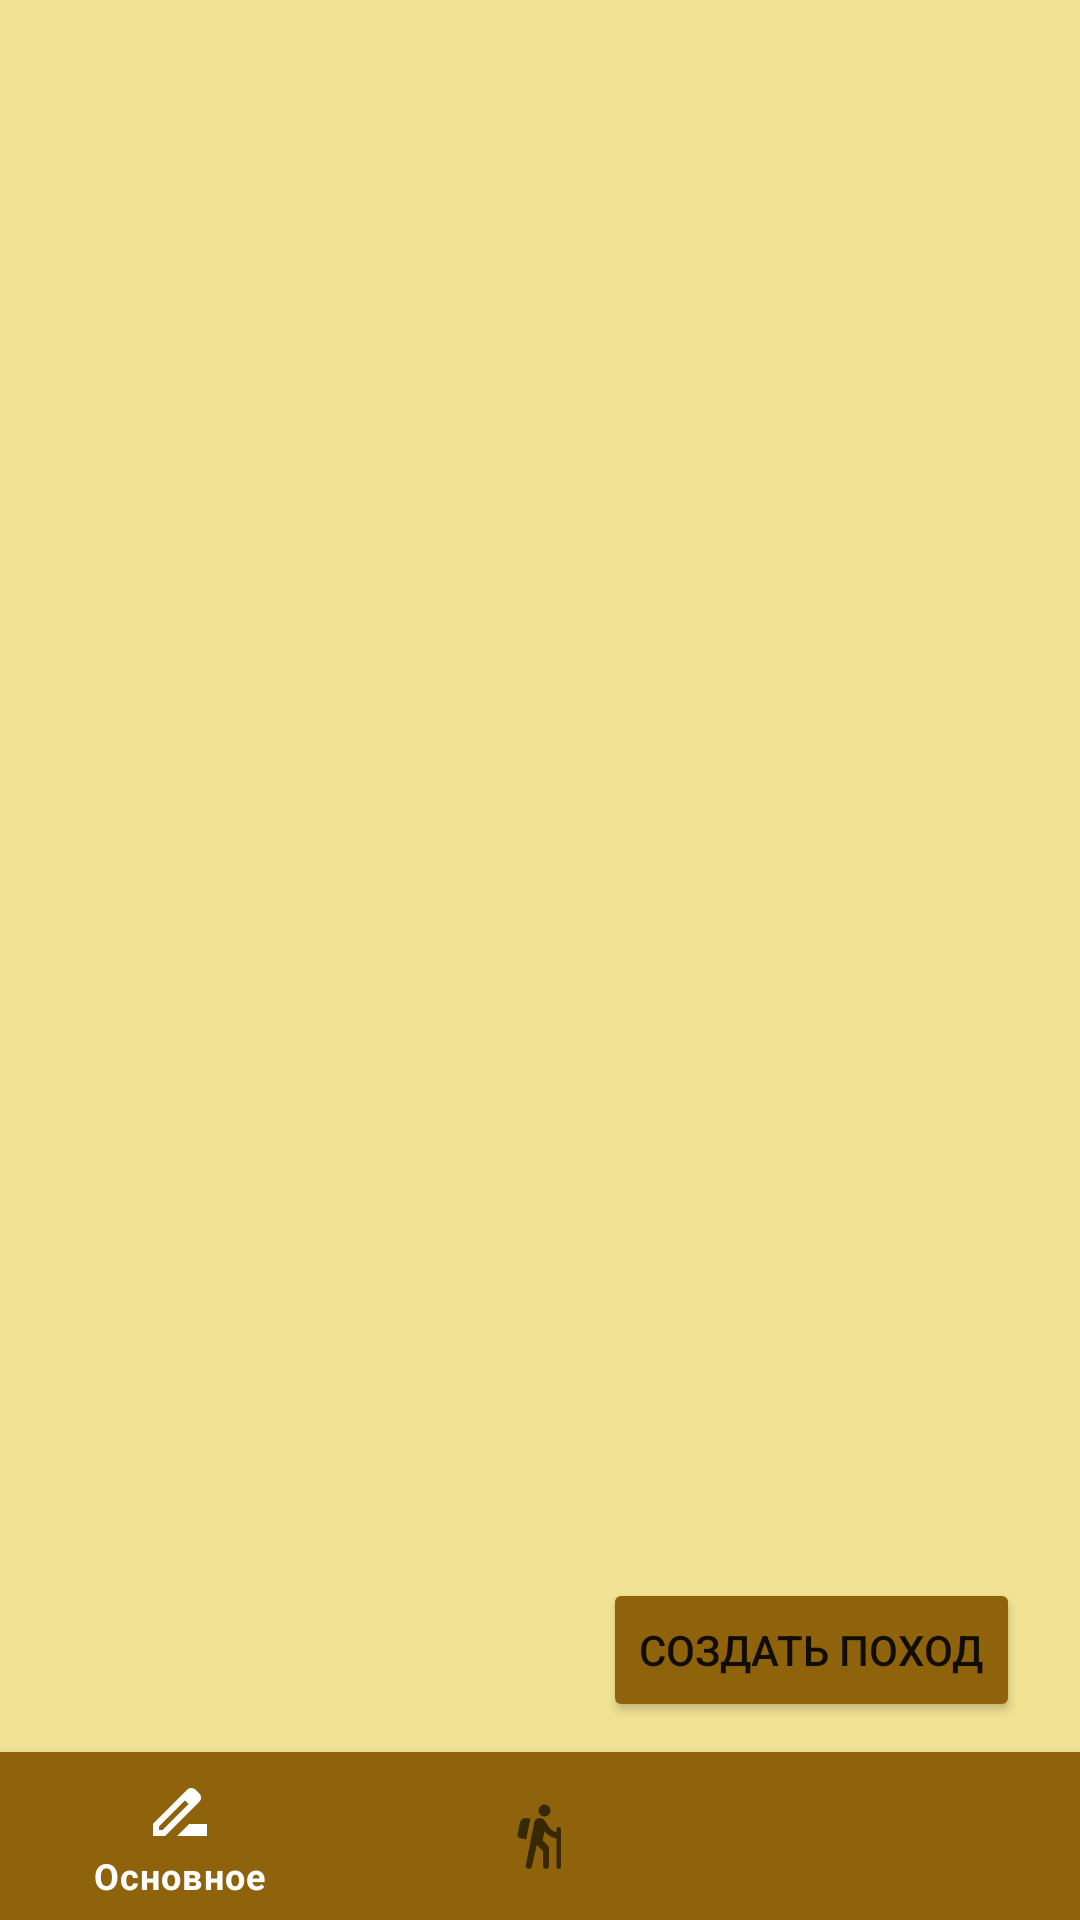

Write the Android layout XML for this screen, with the resource values it uses.
<!-- AndroidManifest.xml: application theme Theme.TravelApp -->
<!-- res/layout/activity_registration.xml -->
<?xml version="1.0" encoding="utf-8"?>
<androidx.constraintlayout.widget.ConstraintLayout xmlns:android="http://schemas.android.com/apk/res/android"
    xmlns:app="http://schemas.android.com/apk/res-auto"
    xmlns:tools="http://schemas.android.com/tools"
    android:layout_width="match_parent"
    android:layout_height="match_parent"
    tools:context=".RegistrationActivity"
    android:background="@color/bgColor">

    <com.google.android.material.bottomnavigation.BottomNavigationView
        android:id="@+id/bottomNavigationView"
        android:layout_width="0dp"
        android:layout_height="wrap_content"
        app:backgroundTint="@color/activeBar"
        app:itemIconTint="@drawable/bottom_nav_selector"
        app:itemTextColor="@drawable/bottom_nav_selector"
        app:labelVisibilityMode="selected"
        app:layout_constraintBottom_toBottomOf="parent"
        app:layout_constraintEnd_toEndOf="parent"
        app:layout_constraintHorizontal_bias="0.0"
        app:layout_constraintStart_toStartOf="parent"
        app:menu="@menu/bottom_nav_menu_registration" />

    <androidx.viewpager2.widget.ViewPager2
        android:id="@+id/pager"
        android:layout_width="match_parent"
        android:layout_height="0dp"
        app:layout_constraintBottom_toTopOf="@+id/bottomNavigationView"
        app:layout_constraintEnd_toEndOf="parent"
        app:layout_constraintStart_toStartOf="parent"
        app:layout_constraintTop_toTopOf="parent" >

    </androidx.viewpager2.widget.ViewPager2>

    <Button
        android:id="@+id/CreateTravelBtn"
        android:layout_width="wrap_content"
        android:layout_height="wrap_content"
        android:layout_marginEnd="20dp"
        android:layout_marginBottom="10dp"
        android:text="Создать поход"
        app:layout_constraintBottom_toTopOf="@+id/bottomNavigationView"
        app:layout_constraintEnd_toEndOf="parent"
        android:backgroundTint="@color/activeBar"/>

</androidx.constraintlayout.widget.ConstraintLayout>
<!-- resources referenced by this layout -->
<resources>
  <color name="activeBar">#8f630b</color>
  <color name="bgColor">#f2e394</color>
  <!-- drawable bottom_nav_selector (drawable) -->
  <?xml version="1.0" encoding="utf-8"?>
  <selector xmlns:android="http://schemas.android.com/apk/res/android">
      <item android:state_checked="true" android:color = "@color/white"/>
      <item android:state_checked="false" android:color = "@color/noActiveBottomNavItem"/>
  </selector>
  <style name="Theme.TravelApp" parent="Theme.MaterialComponents.DayNight.NoActionBar">
          
          <item name="colorPrimary">@color/FloatingMark</item>
          <item name="colorPrimaryVariant">@color/activeBar</item>
          <item name="colorOnPrimary">@color/white</item>
          
          <item name="colorSecondary">@color/teal_200</item>
          <item name="colorSecondaryVariant">@color/teal_700</item>
          <item name="colorOnSecondary">@color/black</item>
          
          <item name="android:statusBarColor" tools:targetApi="21">?attr/colorPrimaryVariant</item>
          
          <item name="android:windowFullscreen">true</item>
      </style>
  <color name="white">#FFFFFFFF</color>
  <color name="noActiveBottomNavItem">#392804</color>
  <color name="FloatingMark">#8f8f8f</color>
  <color name="teal_200">#FF03DAC5</color>
  <color name="teal_700">#FF018786</color>
  <color name="black">#FF000000</color>
</resources>
